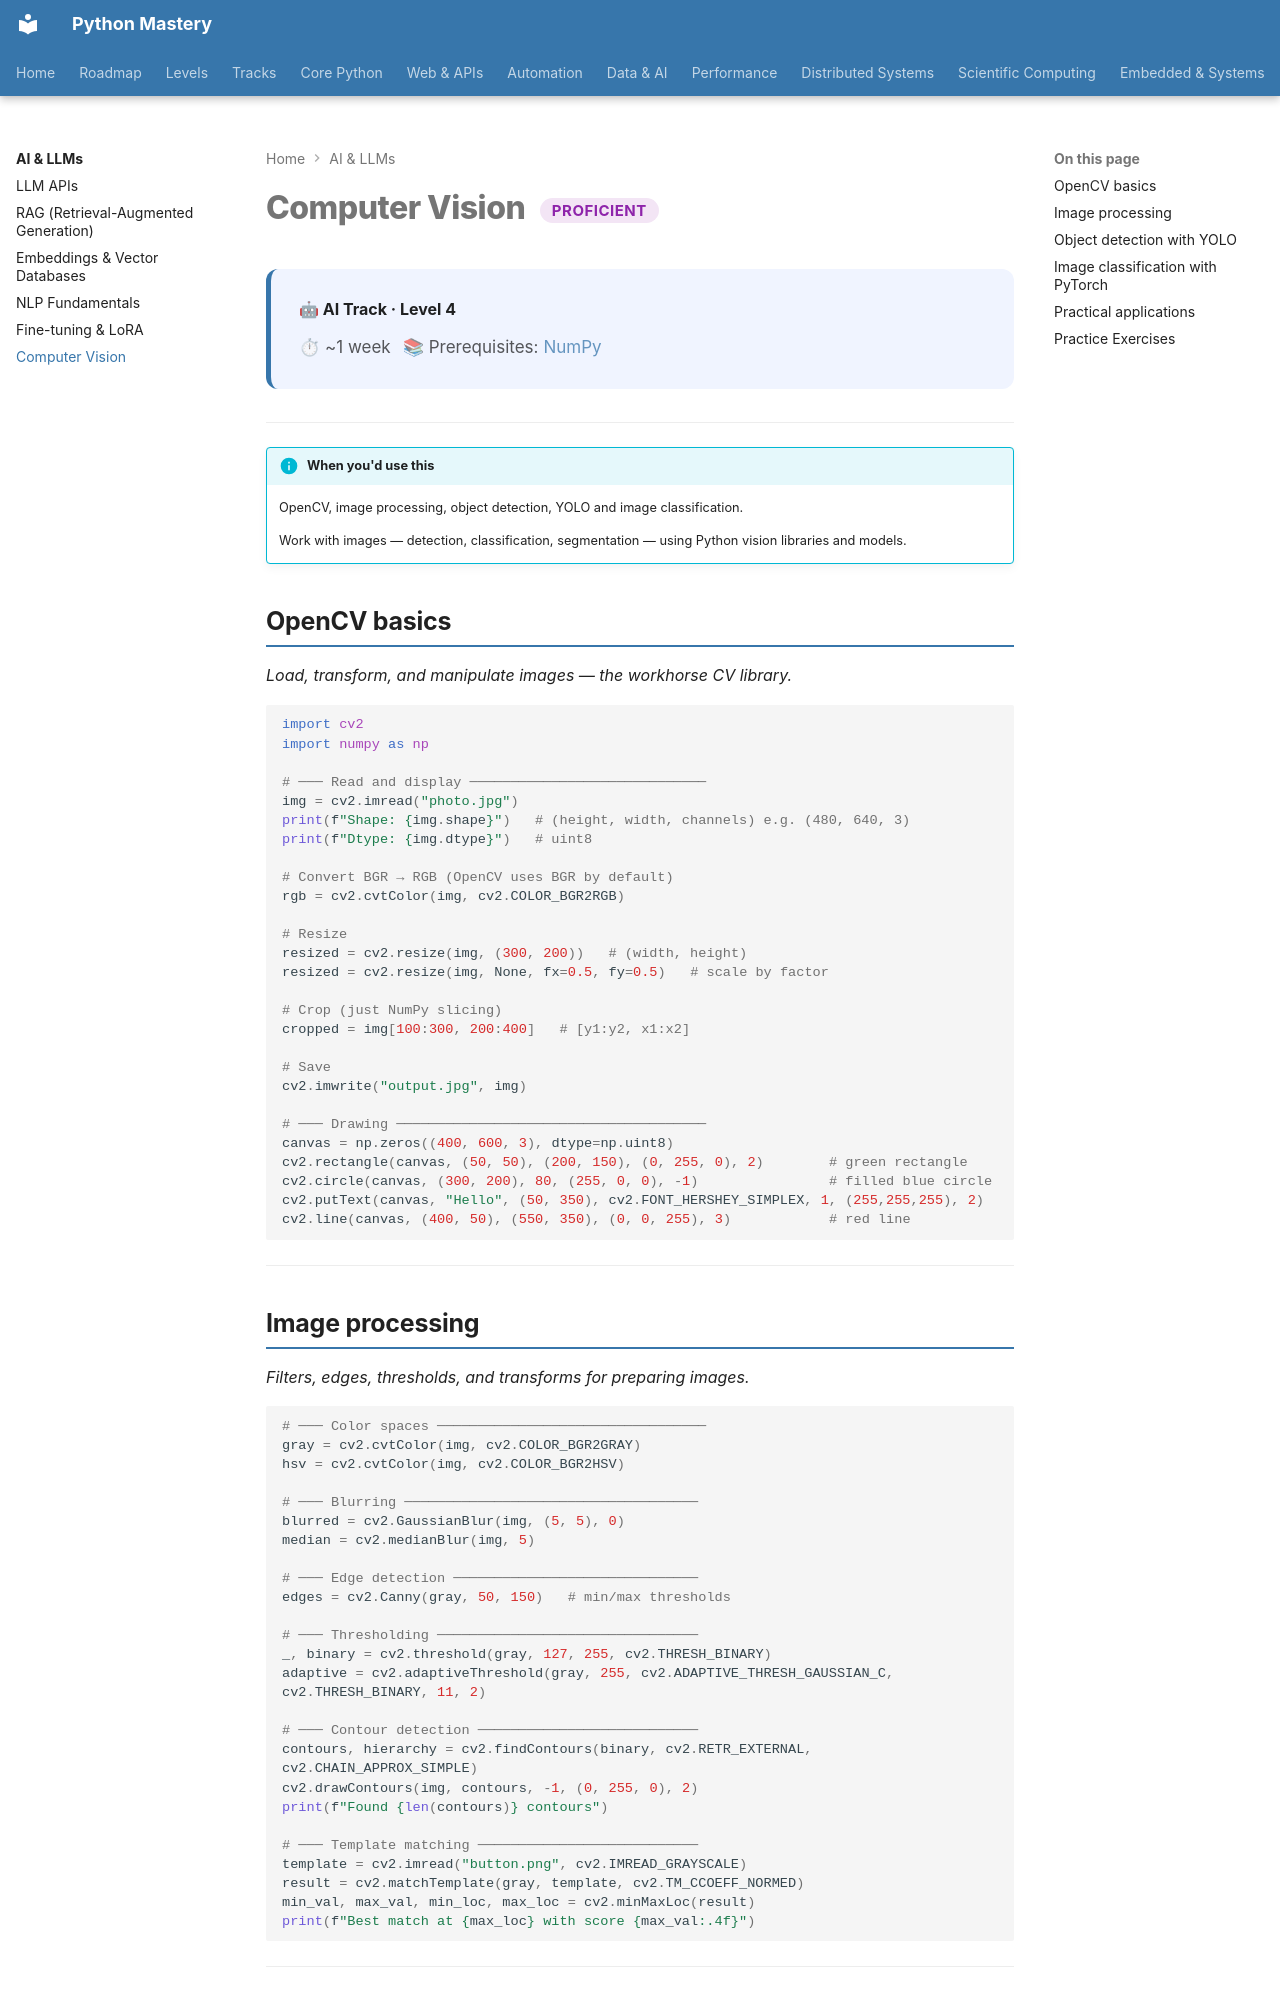

repository: SSnp75/PythonMastery-Site · page: ai/computer-vision/index.html · generator: mkdocs

---
title: Computer Vision
description: OpenCV, image processing, object detection, YOLO and image classification
---

# Computer Vision <span class="pm-badge pm-badge-proficient">Proficient</span>

<div class="pm-topic-header">
  <strong>🤖 AI Track · Level 4</strong>
  <div class="pm-topic-meta">
    <span>⏱ ~1 week</span>
    <span>📚 Prerequisites: <a href="../data/intermediate/numpy/">NumPy</a></span>
  </div>
</div>

---

!!! info "When you'd use this"
    OpenCV, image processing, object detection, YOLO and image classification.

    Work with images — detection, classification, segmentation — using Python vision libraries and models.


## OpenCV basics

*Load, transform, and manipulate images — the workhorse CV library.*

```python
import cv2
import numpy as np

# ─── Read and display ─────────────────────────────
img = cv2.imread("photo.jpg")
print(f"Shape: {img.shape}")   # (height, width, channels) e.g. (480, 640, 3)
print(f"Dtype: {img.dtype}")   # uint8

# Convert BGR → RGB (OpenCV uses BGR by default)
rgb = cv2.cvtColor(img, cv2.COLOR_BGR2RGB)

# Resize
resized = cv2.resize(img, (300, 200))   # (width, height)
resized = cv2.resize(img, None, fx=0.5, fy=0.5)   # scale by factor

# Crop (just NumPy slicing)
cropped = img[100:300, 200:400]   # [y1:y2, x1:x2]

# Save
cv2.imwrite("output.jpg", img)

# ─── Drawing ──────────────────────────────────────
canvas = np.zeros((400, 600, 3), dtype=np.uint8)
cv2.rectangle(canvas, (50, 50), (200, 150), (0, 255, 0), 2)        # green rectangle
cv2.circle(canvas, (300, 200), 80, (255, 0, 0), -1)                # filled blue circle
cv2.putText(canvas, "Hello", (50, 350), cv2.FONT_HERSHEY_SIMPLEX, 1, (255,255,255), 2)
cv2.line(canvas, (400, 50), (550, 350), (0, 0, 255), 3)            # red line
```

---
